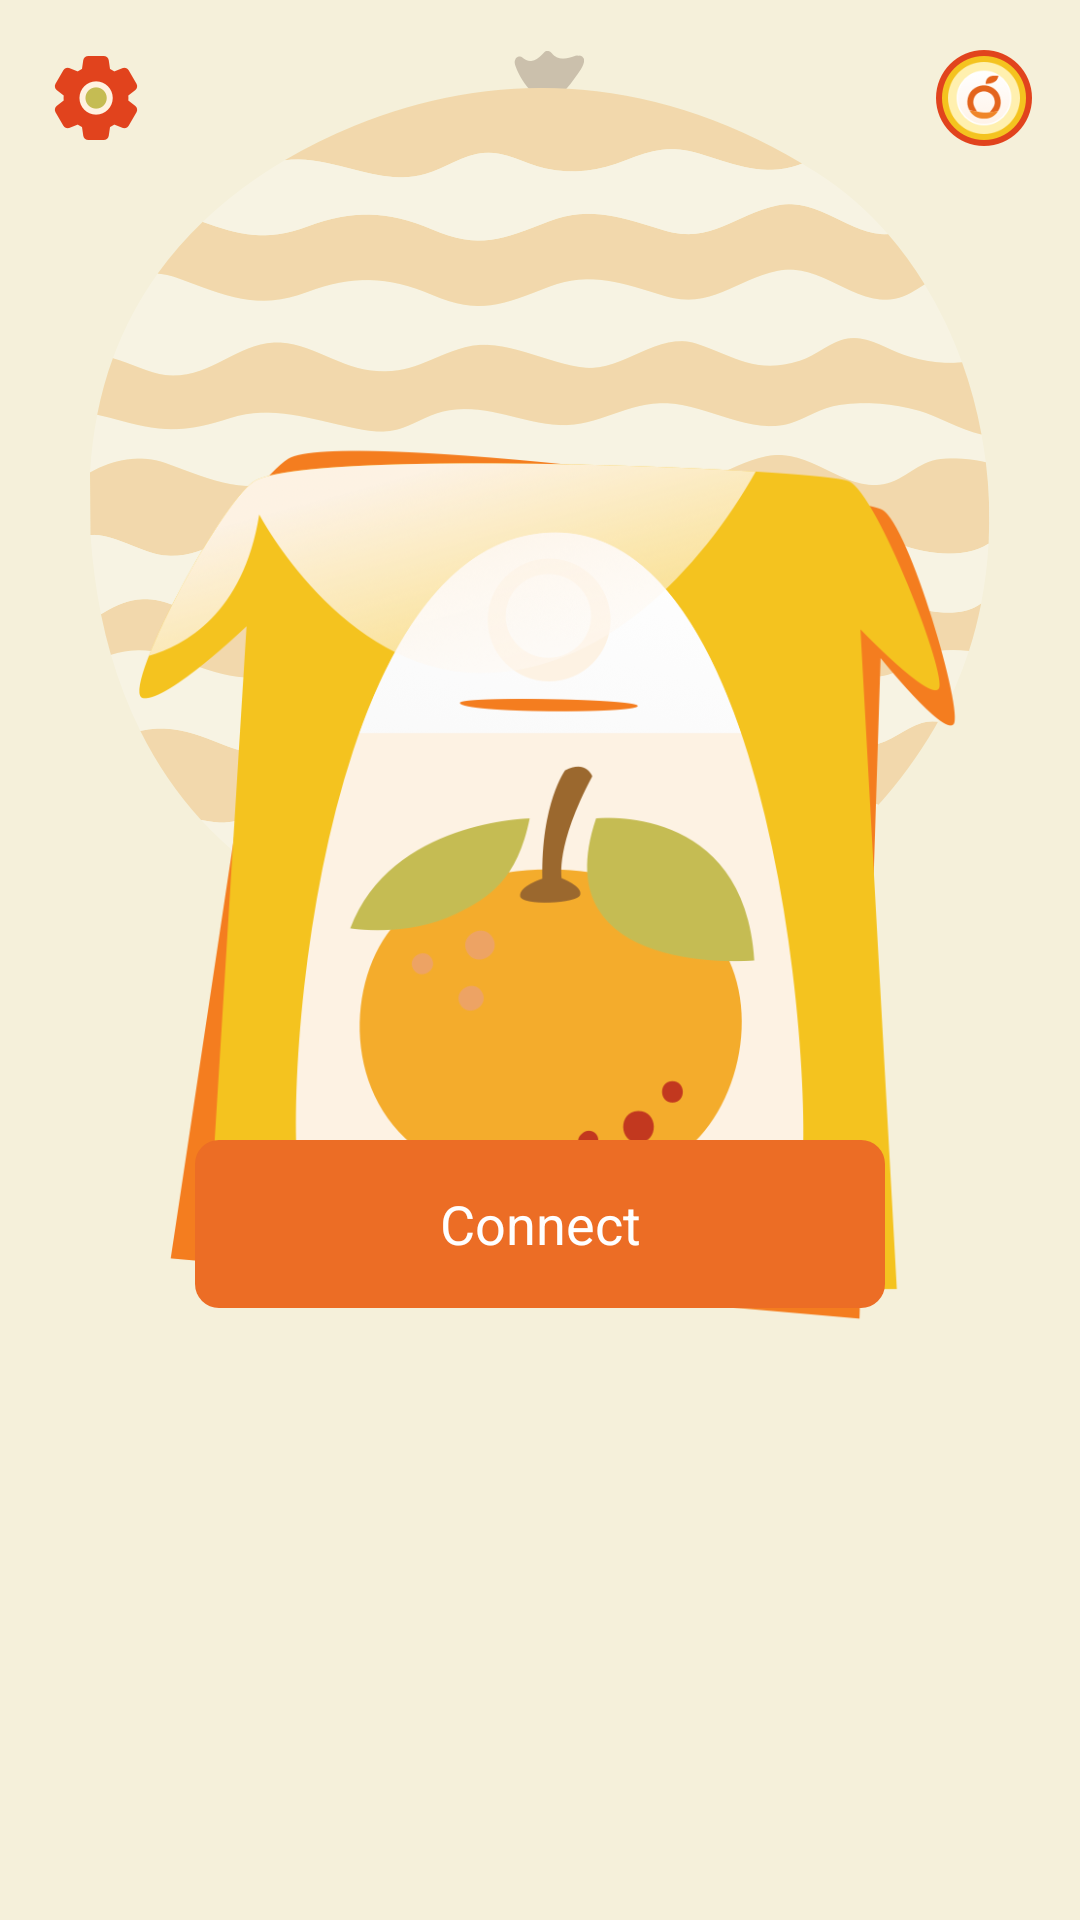

Android layout source for this screen:
<!-- AndroidManifest.xml: application theme Theme.OrangeApplock -->
<!-- res/layout/activity_server_home.xml -->
<?xml version="1.0" encoding="utf-8"?>
<androidx.drawerlayout.widget.DrawerLayout xmlns:android="http://schemas.android.com/apk/res/android"
    xmlns:app="http://schemas.android.com/apk/res-auto"
    xmlns:tools="http://schemas.android.com/tools"
    android:layout_width="match_parent"
    android:layout_height="match_parent">
    <include layout="@layout/server_home_layout"/>
    <include layout="@layout/server_home_drawer"/>
</androidx.drawerlayout.widget.DrawerLayout>
<!-- res/layout/server_home_layout.xml (included above) -->
<?xml version="1.0" encoding="utf-8"?>
<androidx.constraintlayout.widget.ConstraintLayout xmlns:android="http://schemas.android.com/apk/res/android"
    xmlns:app="http://schemas.android.com/apk/res-auto"
    android:layout_width="match_parent"
    android:layout_height="match_parent"
    android:background="#F5F0DA">
    <View
        android:id="@+id/top_view"
        android:layout_width="match_parent"
        android:layout_height="0.5dp"
        app:layout_constraintTop_toTopOf="parent"/>
    <androidx.appcompat.widget.AppCompatImageView
        android:id="@+id/iv_country_bg"
        android:layout_width="32dp"
        android:layout_height="32dp"
        android:src="@drawable/country_bg"
        android:layout_margin="16dp"
        app:layout_constraintRight_toRightOf="parent"
        app:layout_constraintTop_toBottomOf="@id/top_view"/>
    <androidx.appcompat.widget.AppCompatImageView
        android:layout_width="match_parent"
        android:layout_height="300dp"
        android:layout_marginLeft="30dp"
        android:layout_marginRight="30dp"
        android:src="@drawable/server_home_top"
        app:layout_constraintLeft_toLeftOf="parent"
        app:layout_constraintRight_toRightOf="parent"
        app:layout_constraintTop_toTopOf="@id/iv_set"/>
    <androidx.appcompat.widget.AppCompatImageView
        android:id="@+id/iv_set"
        android:layout_width="32dp"
        android:layout_height="32dp"
        android:src="@drawable/set"
        android:layout_margin="16dp"
        app:layout_constraintLeft_toLeftOf="parent"
        app:layout_constraintTop_toBottomOf="@id/top_view"/>
    <androidx.appcompat.widget.AppCompatImageView
        android:id="@+id/iv_country"
        android:layout_width="24dp"
        android:layout_height="24dp"
        android:src="@drawable/fast"
        app:layout_constraintTop_toTopOf="@id/iv_country_bg"
        app:layout_constraintLeft_toLeftOf="@id/iv_country_bg"
        app:layout_constraintRight_toRightOf="@id/iv_country_bg"
        app:layout_constraintBottom_toBottomOf="@id/iv_country_bg" />
    <androidx.appcompat.widget.AppCompatImageView
        android:layout_width="match_parent"
        android:layout_height="300dp"
        android:layout_marginTop="126dp"
        android:src="@drawable/server_home_center"
        app:layout_constraintTop_toTopOf="@id/iv_set"/>
    <ProgressBar
        android:id="@+id/connect_progress"
        android:layout_width="230dp"
        android:layout_height="56dp"
        android:progress="0"
        android:layout_marginBottom="40dp"
        app:layout_constraintLeft_toLeftOf="parent"
        app:layout_constraintRight_toRightOf="parent"
        app:layout_constraintBottom_toTopOf="@id/bottom_view"
        style="@android:style/Widget.ProgressBar.Horizontal"
        android:progressDrawable="@drawable/server_home_progress"
        />
    <androidx.appcompat.widget.AppCompatTextView
        android:id="@+id/tv_connect_status"
        android:layout_width="230dp"
        android:layout_height="56dp"
        android:text="Connect"
        android:textSize="18sp"
        android:gravity="center"
        android:textColor="@color/white"
        app:layout_constraintTop_toTopOf="@id/connect_progress"
        app:layout_constraintLeft_toLeftOf="@id/connect_progress"
        app:layout_constraintRight_toRightOf="@id/connect_progress"
        app:layout_constraintBottom_toBottomOf="@id/connect_progress"
        />
    <View
        android:id="@+id/bottom_view"
        android:layout_width="match_parent"
        android:layout_height="152dp"
        android:layout_margin="12dp"
        app:layout_constraintBottom_toBottomOf="parent"/>
</androidx.constraintlayout.widget.ConstraintLayout>
<!-- res/layout/server_home_drawer.xml (included above) -->
<?xml version="1.0" encoding="utf-8"?>
<LinearLayout xmlns:android="http://schemas.android.com/apk/res/android"
    android:layout_width="match_parent"
    android:layout_height="match_parent"
    android:background="@color/white"
    android:orientation="vertical"
    android:layout_gravity="left">
    <androidx.appcompat.widget.AppCompatImageView
        android:layout_width="80dp"
        android:layout_height="80dp"
        android:layout_marginTop="60dp"
        android:layout_marginLeft="24dp"
        android:src="@drawable/main_logo"/>
    <androidx.appcompat.widget.LinearLayoutCompat
        android:layout_marginTop="30dp"
        android:layout_width="match_parent"
        android:layout_height="64dp"
        android:paddingLeft="24dp"
        android:gravity="center_vertical">
        <androidx.appcompat.widget.AppCompatImageView
            android:layout_width="26dp"
            android:layout_height="26dp"
            android:src="@drawable/rate"/>
        <androidx.appcompat.widget.AppCompatTextView
            android:layout_width="wrap_content"
            android:layout_height="wrap_content"
            android:textSize="14sp"
            android:text="Contact us"
            android:textColor="#000000"
            android:layout_marginLeft="6dp" />
    </androidx.appcompat.widget.LinearLayoutCompat>
    <androidx.appcompat.widget.LinearLayoutCompat
        android:layout_width="match_parent"
        android:layout_height="64dp"
        android:paddingLeft="24dp"
        android:gravity="center_vertical">
        <androidx.appcompat.widget.AppCompatImageView
            android:layout_width="26dp"
            android:layout_height="26dp"
            android:src="@drawable/privacy_icon"/>
        <androidx.appcompat.widget.AppCompatTextView
            android:layout_width="wrap_content"
            android:layout_height="wrap_content"
            android:textSize="14sp"
            android:text="Privacy Policy"
            android:textColor="#000000"
            android:layout_marginLeft="6dp" />
    </androidx.appcompat.widget.LinearLayoutCompat>
    <androidx.appcompat.widget.LinearLayoutCompat
        android:layout_width="match_parent"
        android:layout_height="64dp"
        android:paddingLeft="24dp"
        android:gravity="center_vertical">
        <androidx.appcompat.widget.AppCompatImageView
            android:layout_width="26dp"
            android:layout_height="26dp"
            android:src="@drawable/update"/>
        <androidx.appcompat.widget.AppCompatTextView
            android:layout_width="wrap_content"
            android:layout_height="wrap_content"
            android:textSize="14sp"
            android:text="Update"
            android:textColor="#000000"
            android:layout_marginLeft="6dp" />
    </androidx.appcompat.widget.LinearLayoutCompat>
    <androidx.appcompat.widget.LinearLayoutCompat
        android:layout_width="match_parent"
        android:layout_height="64dp"
        android:paddingLeft="24dp"
        android:gravity="center_vertical">
        <androidx.appcompat.widget.AppCompatImageView
            android:layout_width="26dp"
            android:layout_height="26dp"
            android:src="@drawable/share"/>
        <androidx.appcompat.widget.AppCompatTextView
            android:layout_width="wrap_content"
            android:layout_height="wrap_content"
            android:textSize="14sp"
            android:text="Share"
            android:textColor="#000000"
            android:layout_marginLeft="6dp" />
    </androidx.appcompat.widget.LinearLayoutCompat>
</LinearLayout>
<!-- resources referenced by this layout -->
<resources>
  <color name="white">#FFFFFFFF</color>
  <!-- drawable country_bg: png bitmap (drawable-xxhdpi, 2850 bytes) -->
  <!-- drawable fast: png bitmap (drawable-xxhdpi, 4747 bytes) -->
  <!-- drawable main_logo: png bitmap (drawable-xxhdpi, 23792 bytes) -->
  <!-- drawable privacy_icon: png bitmap (drawable-xxhdpi, 2670 bytes) -->
  <!-- drawable rate: png bitmap (drawable-xxhdpi, 1416 bytes) -->
  <!-- drawable server_home_center: png bitmap (drawable-xxhdpi, 171896 bytes) -->
  <!-- drawable server_home_progress (drawable) -->
  <?xml version="1.0" encoding="utf-8"?>
  <layer-list xmlns:android="http://schemas.android.com/apk/res/android">
      <item android:id="@android:id/background">
          <shape>
              <corners android:radius="8dp" />
              <solid android:color="#EC6D25"/>
          </shape>
      </item>
  
      <item android:id="@android:id/progress">
          <scale android:scaleWidth="100%">
              <shape>
                  <corners android:radius="8dp"/>
                  <solid android:color="#59FFFFFF"/>
              </shape>
          </scale>
      </item>
  
  </layer-list>
  <!-- drawable server_home_top: png bitmap (drawable-xxhdpi, 84423 bytes) -->
  <!-- drawable set: png bitmap (drawable-xxhdpi, 3945 bytes) -->
  <!-- drawable share: png bitmap (drawable-xxhdpi, 1450 bytes) -->
  <!-- drawable update: png bitmap (drawable-xxhdpi, 1386 bytes) -->
  <style name="Theme.OrangeApplock" parent="Theme.MaterialComponents.DayNight.NoActionBar">
          <item name="android:statusBarColor">@android:color/transparent</item>
          <item name="android:windowLightStatusBar">true</item>
      </style>
</resources>
